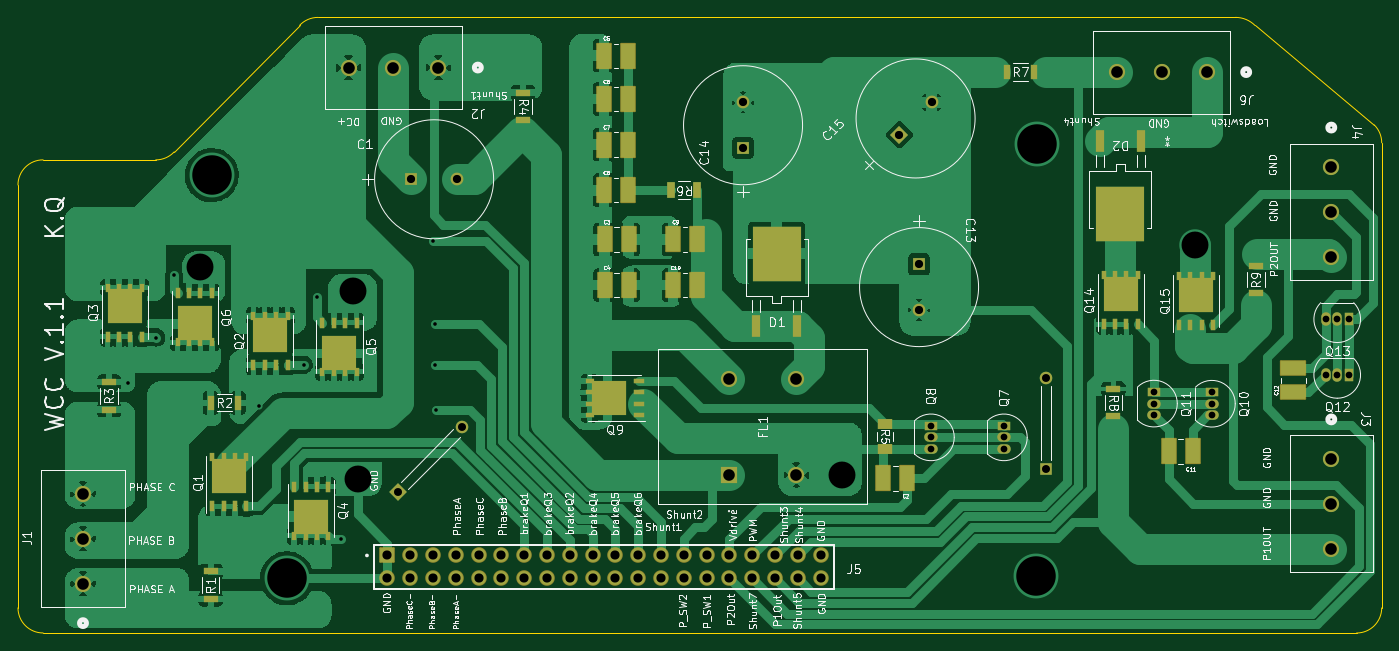
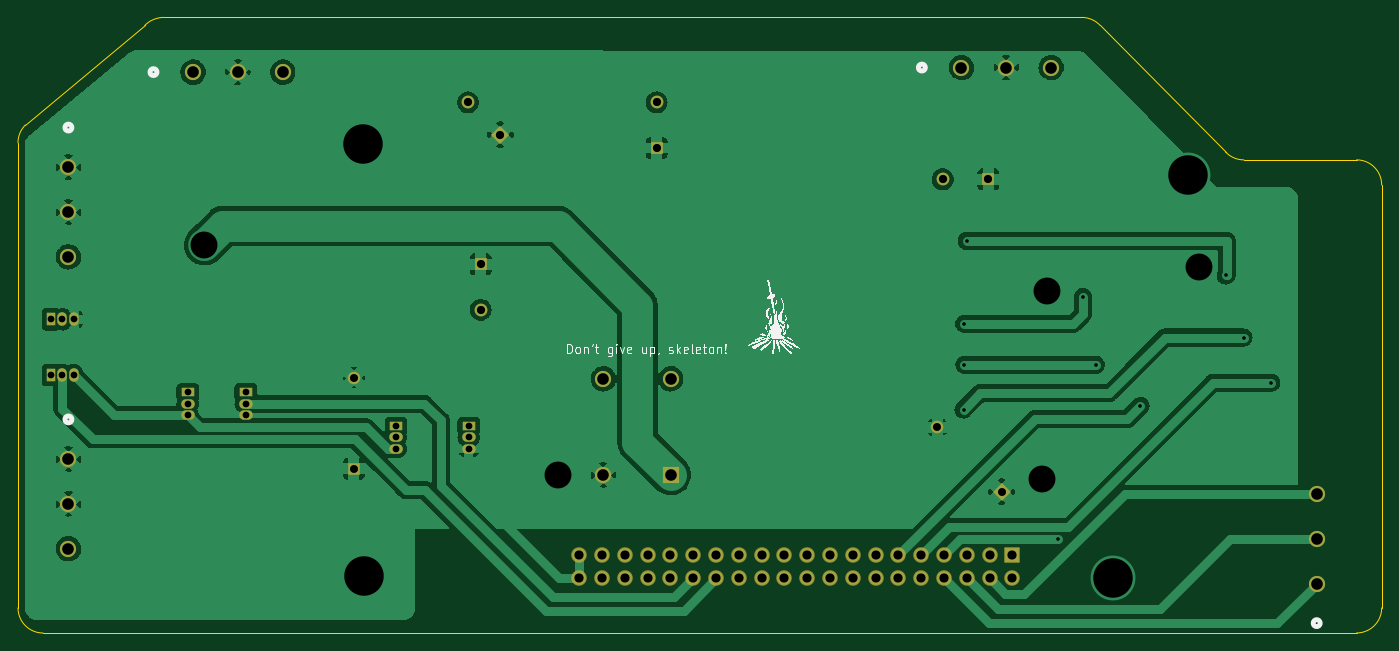
Circuit board: 11 layer files. Board 151.9 x 68.6 mm.
- bottom_copper: windchargecontroller-B_Cu.gbr (143138 bytes)
- bottom_mask: windchargecontroller-B_Mask.gbr (4414 bytes)
- paste: windchargecontroller-B_Paste.gbr (469 bytes)
- bottom_silk: windchargecontroller-B_Silkscreen.gbr (30167 bytes)
- outline: windchargecontroller-Edge_Cuts.gbr (1382 bytes)
- top_copper: windchargecontroller-F_Cu.gbr (191812 bytes)
- top_mask: windchargecontroller-F_Mask.gbr (9002 bytes)
- paste: windchargecontroller-F_Paste.gbr (4793 bytes)
- top_silk: windchargecontroller-F_Silkscreen.gbr (114479 bytes)
- drill: windchargecontroller-NPTH.drl (274 bytes)
- drill: windchargecontroller-PTH.drl (2198 bytes)

=== bottom_copper: windchargecontroller-B_Cu.gbr (143138 bytes, source omitted) ===
=== bottom_mask: windchargecontroller-B_Mask.gbr (4414 bytes, source withheld) ===
=== paste: windchargecontroller-B_Paste.gbr ===
%TF.GenerationSoftware,KiCad,Pcbnew,(6.0.10)*%
%TF.CreationDate,2024-01-08T08:39:50-08:00*%
%TF.ProjectId,windchargecontroller,77696e64-6368-4617-9267-65636f6e7472,rev?*%
%TF.SameCoordinates,Original*%
%TF.FileFunction,Paste,Bot*%
%TF.FilePolarity,Positive*%
%FSLAX46Y46*%
G04 Gerber Fmt 4.6, Leading zero omitted, Abs format (unit mm)*
G04 Created by KiCad (PCBNEW (6.0.10)) date 2024-01-08 08:39:50*
%MOMM*%
%LPD*%
G01*
G04 APERTURE LIST*
G04 APERTURE END LIST*
M02*

=== bottom_silk: windchargecontroller-B_Silkscreen.gbr (30167 bytes, source omitted) ===
=== outline: windchargecontroller-Edge_Cuts.gbr ===
%TF.GenerationSoftware,KiCad,Pcbnew,(6.0.10)*%
%TF.CreationDate,2024-01-08T08:39:51-08:00*%
%TF.ProjectId,windchargecontroller,77696e64-6368-4617-9267-65636f6e7472,rev?*%
%TF.SameCoordinates,Original*%
%TF.FileFunction,Profile,NP*%
%FSLAX46Y46*%
G04 Gerber Fmt 4.6, Leading zero omitted, Abs format (unit mm)*
G04 Created by KiCad (PCBNEW (6.0.10)) date 2024-01-08 08:39:51*
%MOMM*%
%LPD*%
G01*
G04 APERTURE LIST*
%TA.AperFunction,Profile*%
%ADD10C,0.100000*%
%TD*%
G04 APERTURE END LIST*
D10*
X72896186Y-99309030D02*
G75*
G03*
X75693108Y-102105914I2796914J30D01*
G01*
X72895116Y-52197000D02*
X72896224Y-99309030D01*
X75692000Y-49400116D02*
G75*
G03*
X72895116Y-52197000I0J-2796884D01*
G01*
X224819235Y-47496259D02*
G75*
G03*
X224000026Y-45518563I-2796935J-41D01*
G01*
X75693108Y-102105914D02*
X222020278Y-102111031D01*
X210692978Y-34417022D02*
G75*
G03*
X208534944Y-33528276I-2158078J-2175778D01*
G01*
X106318578Y-33529263D02*
G75*
G03*
X104267000Y-34417000I22J-2814537D01*
G01*
X88246392Y-49403848D02*
X75692000Y-49400116D01*
X224000026Y-45518563D02*
X210693000Y-34417000D01*
X88246392Y-49403853D02*
G75*
G03*
X90297000Y-48514000I8J2807653D01*
G01*
X104267000Y-34417000D02*
X90297000Y-48514000D01*
X208534944Y-33528276D02*
X106318578Y-33529302D01*
X222020278Y-102110962D02*
G75*
G03*
X224817162Y-99314147I22J2796862D01*
G01*
X224817162Y-99314147D02*
X224819214Y-47496259D01*
M02*

=== top_copper: windchargecontroller-F_Cu.gbr (191812 bytes, source omitted) ===
=== top_mask: windchargecontroller-F_Mask.gbr (9002 bytes, source omitted) ===
=== paste: windchargecontroller-F_Paste.gbr ===
%TF.GenerationSoftware,KiCad,Pcbnew,(6.0.10)*%
%TF.CreationDate,2024-01-08T08:39:50-08:00*%
%TF.ProjectId,windchargecontroller,77696e64-6368-4617-9267-65636f6e7472,rev?*%
%TF.SameCoordinates,Original*%
%TF.FileFunction,Paste,Top*%
%TF.FilePolarity,Positive*%
%FSLAX46Y46*%
G04 Gerber Fmt 4.6, Leading zero omitted, Abs format (unit mm)*
G04 Created by KiCad (PCBNEW (6.0.10)) date 2024-01-08 08:39:50*
%MOMM*%
%LPD*%
G01*
G04 APERTURE LIST*
%ADD10R,1.530000X2.720000*%
%ADD11R,0.914400X2.413000*%
%ADD12R,5.359400X6.070600*%
%ADD13R,0.610000X1.270000*%
%ADD14R,0.610000X1.020000*%
%ADD15R,3.910000X3.810000*%
%ADD16R,2.720000X1.530000*%
%ADD17R,0.703200X1.700000*%
%ADD18R,1.700000X0.703200*%
%ADD19R,1.599997X1.105598*%
%ADD20R,1.270000X0.610000*%
%ADD21R,3.810000X3.910000*%
%ADD22R,1.020000X0.610000*%
%ADD23R,0.853200X1.750000*%
G04 APERTURE END LIST*
D10*
%TO.C,C8*%
X138186400Y-52777200D03*
X140868400Y-52777200D03*
%TD*%
%TO.C,C7*%
X138186400Y-47697200D03*
X140868400Y-47697200D03*
%TD*%
D11*
%TO.C,D1*%
X155143200Y-67894200D03*
D12*
X157429200Y-59842400D03*
D11*
X159715200Y-67894200D03*
%TD*%
D10*
%TO.C,C4*%
X138237200Y-63347600D03*
X140919200Y-63347600D03*
%TD*%
D13*
%TO.C,Q3*%
X82880200Y-69095200D03*
X84150200Y-69095200D03*
X85420200Y-69095200D03*
X86690200Y-69095200D03*
D14*
X84150200Y-63630200D03*
X82880200Y-63630200D03*
D15*
X84785200Y-65735200D03*
D14*
X86690200Y-63630200D03*
X85420200Y-63630200D03*
%TD*%
D10*
%TO.C,C11*%
X203757200Y-81888000D03*
X201075200Y-81888000D03*
%TD*%
D11*
%TO.C,D2*%
X197967600Y-47332900D03*
D12*
X195681600Y-55384700D03*
D11*
X193395600Y-47332900D03*
%TD*%
D16*
%TO.C,C12*%
X214985600Y-75285600D03*
X214985600Y-72603600D03*
%TD*%
D13*
%TO.C,Q4*%
X107467400Y-85794000D03*
X106197400Y-85794000D03*
X104927400Y-85794000D03*
X103657400Y-85794000D03*
D15*
X105562400Y-89154000D03*
D14*
X106197400Y-91259000D03*
X103657400Y-91259000D03*
X104927400Y-91259000D03*
X107467400Y-91259000D03*
%TD*%
D17*
%TO.C,R7*%
X183029800Y-39624000D03*
X186083000Y-39624000D03*
%TD*%
D10*
%TO.C,C6*%
X138186400Y-42617200D03*
X140868400Y-42617200D03*
%TD*%
%TO.C,C9*%
X145877400Y-58267600D03*
X148559400Y-58267600D03*
%TD*%
D13*
%TO.C,Q5*%
X110617000Y-67531400D03*
X109347000Y-67531400D03*
X108077000Y-67531400D03*
X106807000Y-67531400D03*
D14*
X106807000Y-72996400D03*
X108077000Y-72996400D03*
X110617000Y-72996400D03*
X109347000Y-72996400D03*
D15*
X108712000Y-70891400D03*
%TD*%
D18*
%TO.C,R4*%
X129159000Y-41907400D03*
X129159000Y-44960600D03*
%TD*%
D17*
%TO.C,R2*%
X94355800Y-76454000D03*
X97409000Y-76454000D03*
%TD*%
D18*
%TO.C,R1*%
X94361000Y-98300600D03*
X94361000Y-95247400D03*
%TD*%
%TO.C,R8*%
X194919600Y-74927400D03*
X194919600Y-77980600D03*
%TD*%
D13*
%TO.C,Q6*%
X94488000Y-64267500D03*
X93218000Y-64267500D03*
X91948000Y-64267500D03*
X90678000Y-64267500D03*
D14*
X94488000Y-69732500D03*
X90678000Y-69732500D03*
X91948000Y-69732500D03*
X93218000Y-69732500D03*
D15*
X92583000Y-67627500D03*
%TD*%
D18*
%TO.C,R3*%
X83058000Y-77218600D03*
X83058000Y-74165400D03*
%TD*%
D10*
%TO.C,C3*%
X138237200Y-58267600D03*
X140919200Y-58267600D03*
%TD*%
D19*
%TO.C,R5*%
X169473200Y-78810402D03*
X169473200Y-81615998D03*
%TD*%
D10*
%TO.C,C2*%
X171978200Y-84886800D03*
X169296200Y-84886800D03*
%TD*%
D13*
%TO.C,Q2*%
X99110800Y-72244800D03*
X100380800Y-72244800D03*
X101650800Y-72244800D03*
X102920800Y-72244800D03*
D14*
X99110800Y-66779800D03*
X101650800Y-66779800D03*
X100380800Y-66779800D03*
X102920800Y-66779800D03*
D15*
X101015800Y-68884800D03*
%TD*%
D20*
%TO.C,Q9*%
X142044000Y-77851000D03*
X142044000Y-76581000D03*
X142044000Y-75311000D03*
X142044000Y-74041000D03*
D21*
X138684000Y-75946000D03*
D22*
X136579000Y-74041000D03*
X136579000Y-75311000D03*
X136579000Y-76581000D03*
X136579000Y-77851000D03*
%TD*%
D10*
%TO.C,C10*%
X145877400Y-63347600D03*
X148559400Y-63347600D03*
%TD*%
%TO.C,C5*%
X138186400Y-37795200D03*
X140868400Y-37795200D03*
%TD*%
D13*
%TO.C,Q14*%
X193827400Y-67723600D03*
X195097400Y-67723600D03*
X196367400Y-67723600D03*
X197637400Y-67723600D03*
D14*
X196367400Y-62258600D03*
X195097400Y-62258600D03*
X197637400Y-62258600D03*
X193827400Y-62258600D03*
D15*
X195732400Y-64363600D03*
%TD*%
D13*
%TO.C,Q1*%
X94538800Y-87992800D03*
X95808800Y-87992800D03*
X97078800Y-87992800D03*
X98348800Y-87992800D03*
D14*
X95808800Y-82527800D03*
X98348800Y-82527800D03*
X94538800Y-82527800D03*
D15*
X96443800Y-84632800D03*
D14*
X97078800Y-82527800D03*
%TD*%
D13*
%TO.C,Q15*%
X202209400Y-67795600D03*
X203479400Y-67795600D03*
X204749400Y-67795600D03*
X206019400Y-67795600D03*
D14*
X204749400Y-62330600D03*
X206019400Y-62330600D03*
D15*
X204114400Y-64435600D03*
D14*
X203479400Y-62330600D03*
X202209400Y-62330600D03*
%TD*%
D18*
%TO.C,R9*%
X210820000Y-64264600D03*
X210820000Y-61211400D03*
%TD*%
D23*
%TO.C,R6*%
X148543400Y-52781200D03*
X145690200Y-52781200D03*
%TD*%
M02*

=== top_silk: windchargecontroller-F_Silkscreen.gbr (114479 bytes, source omitted) ===
=== drill: windchargecontroller-NPTH.drl ===
M48
; DRILL file {KiCad (6.0.10)} date Mon Jan  8 08:39:42 2024
; FORMAT={-:-/ absolute / inch / decimal}
; #@! TF.CreationDate,2024-01-08T08:39:42-08:00
; #@! TF.GenerationSoftware,Kicad,Pcbnew,(6.0.10)
; #@! TF.FileFunction,NonPlated,1,2,NPTH
FMAT,2
INCH
%
G90
G05
T0
M30

=== drill: windchargecontroller-PTH.drl ===
M48
; DRILL file {KiCad (6.0.10)} date Mon Jan  8 08:39:42 2024
; FORMAT={-:-/ absolute / inch / decimal}
; #@! TF.CreationDate,2024-01-08T08:39:42-08:00
; #@! TF.GenerationSoftware,Kicad,Pcbnew,(6.0.10)
; #@! TF.FileFunction,Plated,1,2,PTH
FMAT,2
INCH
; #@! TA.AperFunction,Plated,PTH,ViaDrill
T1C0.0157
; #@! TA.AperFunction,Plated,PTH,ComponentDrill
T2C0.0295
; #@! TA.AperFunction,Plated,PTH,ComponentDrill
T3C0.0350
; #@! TA.AperFunction,Plated,PTH,ComponentDrill
T4C0.0360
; #@! TA.AperFunction,Plated,PTH,ComponentDrill
T5C0.0402
; #@! TA.AperFunction,Plated,PTH,ComponentDrill
T6C0.0510
; #@! TA.AperFunction,Plated,PTH,ViaDrill
T7C0.1181
; #@! TA.AperFunction,Plated,PTH,ViaDrill
T8C0.1732
%
G90
G05
T1
X3.354Y-2.922
X3.476Y-2.724
X3.554Y-2.452
X3.928Y-3.024
X4.124Y-2.844
X4.18Y-2.545
X4.288Y-3.608
X4.69Y-2.3
X4.7Y-2.844
X4.7008Y-2.6641
X4.704Y-3.04
T2
X6.874Y-3.112
X6.874Y-3.162
X6.874Y-3.212
X7.194Y-3.112
X7.194Y-3.162
X7.194Y-3.212
X7.8522Y-2.9639
X7.8522Y-3.0139
X7.8522Y-3.0639
X8.1063Y-2.9645
X8.1063Y-3.0145
X8.1063Y-3.0645
X8.606Y-2.6438
X8.606Y-2.888
X8.656Y-2.6438
X8.656Y-2.888
X8.706Y-2.6438
X8.706Y-2.888
T3
X4.5366Y-3.4004
X4.8194Y-3.1176
X7.378Y-2.9
X7.378Y-3.3
T4
X4.595Y-2.03
X4.795Y-2.03
X6.05Y-1.693
X6.05Y-1.893
X6.736Y-1.834
X6.822Y-2.403
X6.822Y-2.603
X6.8774Y-1.6926
T5
X4.49Y-3.68
X4.49Y-3.78
X4.59Y-3.68
X4.59Y-3.78
X4.69Y-3.68
X4.69Y-3.78
X4.79Y-3.68
X4.79Y-3.78
X4.89Y-3.68
X4.89Y-3.78
X4.99Y-3.68
X4.99Y-3.78
X5.09Y-3.68
X5.09Y-3.78
X5.19Y-3.68
X5.19Y-3.78
X5.29Y-3.68
X5.29Y-3.78
X5.39Y-3.68
X5.39Y-3.78
X5.49Y-3.68
X5.49Y-3.78
X5.59Y-3.68
X5.59Y-3.78
X5.69Y-3.68
X5.69Y-3.78
X5.79Y-3.68
X5.79Y-3.78
X5.89Y-3.68
X5.89Y-3.78
X5.99Y-3.68
X5.99Y-3.78
X6.09Y-3.68
X6.09Y-3.78
X6.19Y-3.68
X6.19Y-3.78
X6.29Y-3.68
X6.29Y-3.78
X6.39Y-3.68
X6.39Y-3.78
T6
X3.155Y-3.4096
X3.155Y-3.6065
X3.155Y-3.8034
X4.3196Y-1.54
X4.5165Y-1.54
X4.7134Y-1.54
X5.9884Y-2.9054
X5.9884Y-3.3266
X6.2836Y-2.9054
X6.2836Y-3.3266
X7.6896Y-1.56
X7.8865Y-1.56
X8.0834Y-1.56
X8.63Y-1.9766
X8.63Y-2.1735
X8.63Y-2.3704
X8.63Y-3.2566
X8.63Y-3.4535
X8.63Y-3.6504
T7
X3.67Y-2.416
X4.34Y-2.52
X4.362Y-3.346
X6.484Y-3.326
X8.034Y-2.318
T8
X3.72Y-2.012
X4.05Y-3.78
X7.334Y-3.772
X7.34Y-1.876
T0
M30

